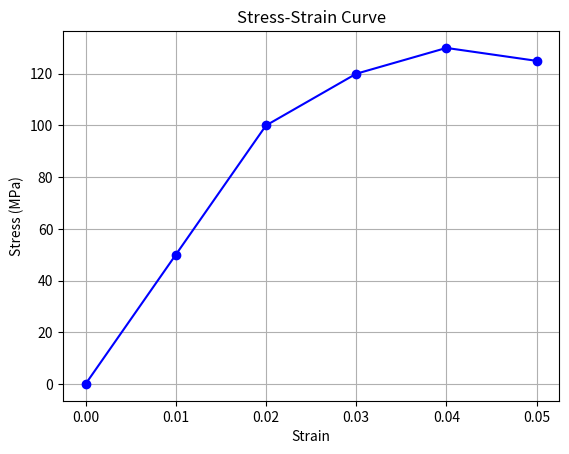

The script that saved this image:
import matplotlib.pyplot as plt

# Sample stress and strain data
strain = [0, 0.01, 0.02, 0.03, 0.04, 0.05]
stress = [0, 50, 100, 120, 130, 125]  # In MPa

# Plot
plt.plot(strain, stress, marker='o', linestyle='-', color='b')
plt.xlabel('Strain')
plt.ylabel('Stress (MPa)')
plt.title('Stress-Strain Curve')
plt.grid(True)
plt.show()
